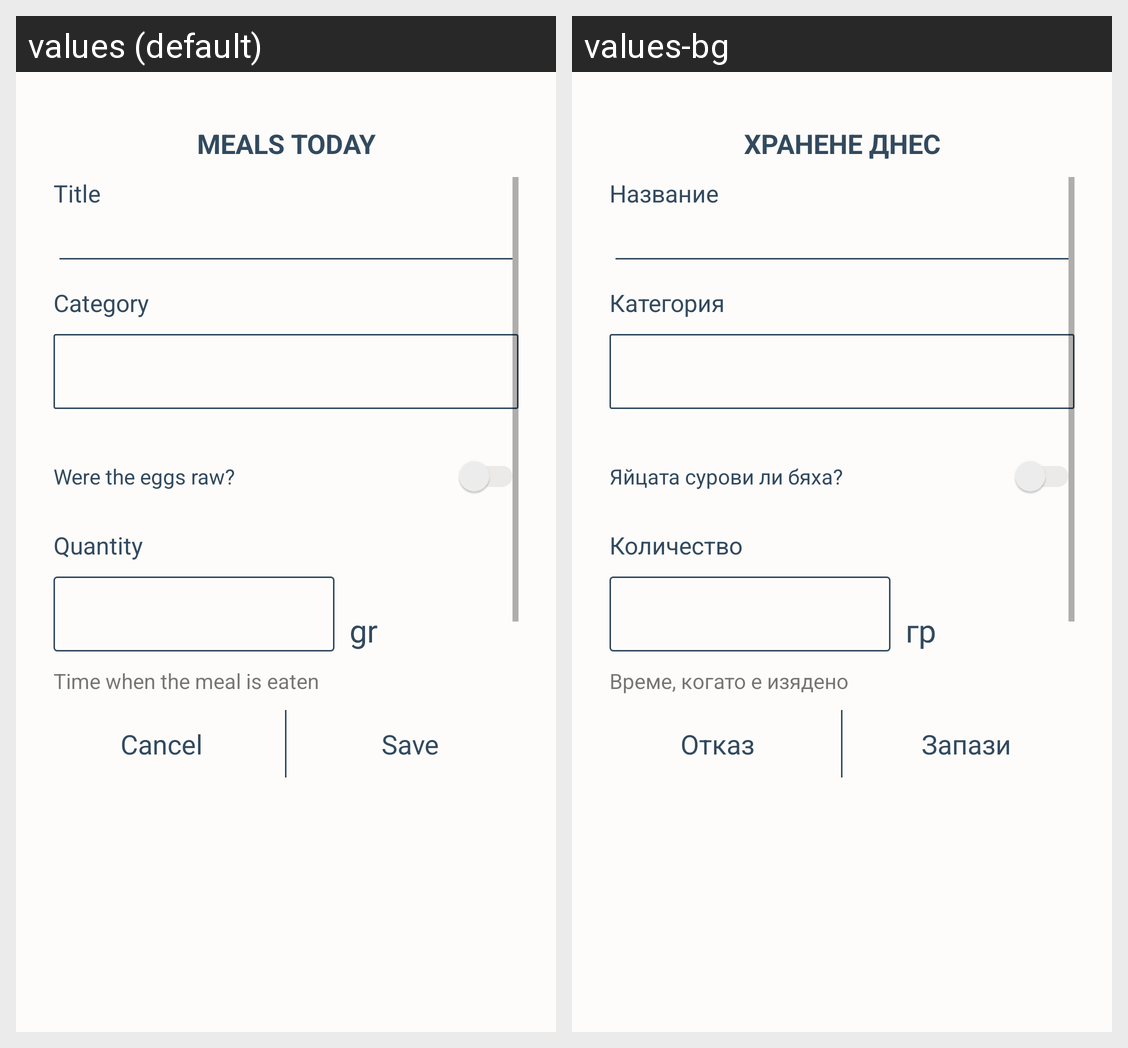

Here is an Android app screen in its default locale and in the app's own translations. Write out the translated-string differences for the strings that appear on this screen.
Android screen res/layout/dialog_add_meal.xml rendered under 2 locales, left to right: values (default), values-bg. Device: Nexus 5 (rendered at 1080×1920; each locale shown at half size, 540×960, under a caption strip naming it); theme AppTheme.
Strings drawn on this screen, with the default value and each locale's value (text and hints the layout hard-codes, and strings that could not be matched under every locale, appear in the picture but are not listed):

dialog_meal_title
  values: Meals today
  values-bg: Хранене днес

dialog_meal_title_label
  values: Title
  values-bg: Название

dialog_meal_category_label
  values: Category
  values-bg: Категория

dialog_meal_raw_eggs
  values: Were the eggs raw?
  values-bg: Яйцата сурови ли бяха?

dialog_meal_quantity_title
  values: Quantity
  values-bg: Количество

dialog_meal_quantity_metrix
  values: gr
  values-bg: гр

dialog_meal_time_label
  values: Time when the meal is eaten
  values-bg: Време, когато е изядено

dialog_meal_cancel_btn
  values: Cancel
  values-bg: Отказ

dialog_meal_save_btn
  values: Save
  values-bg: Запази
